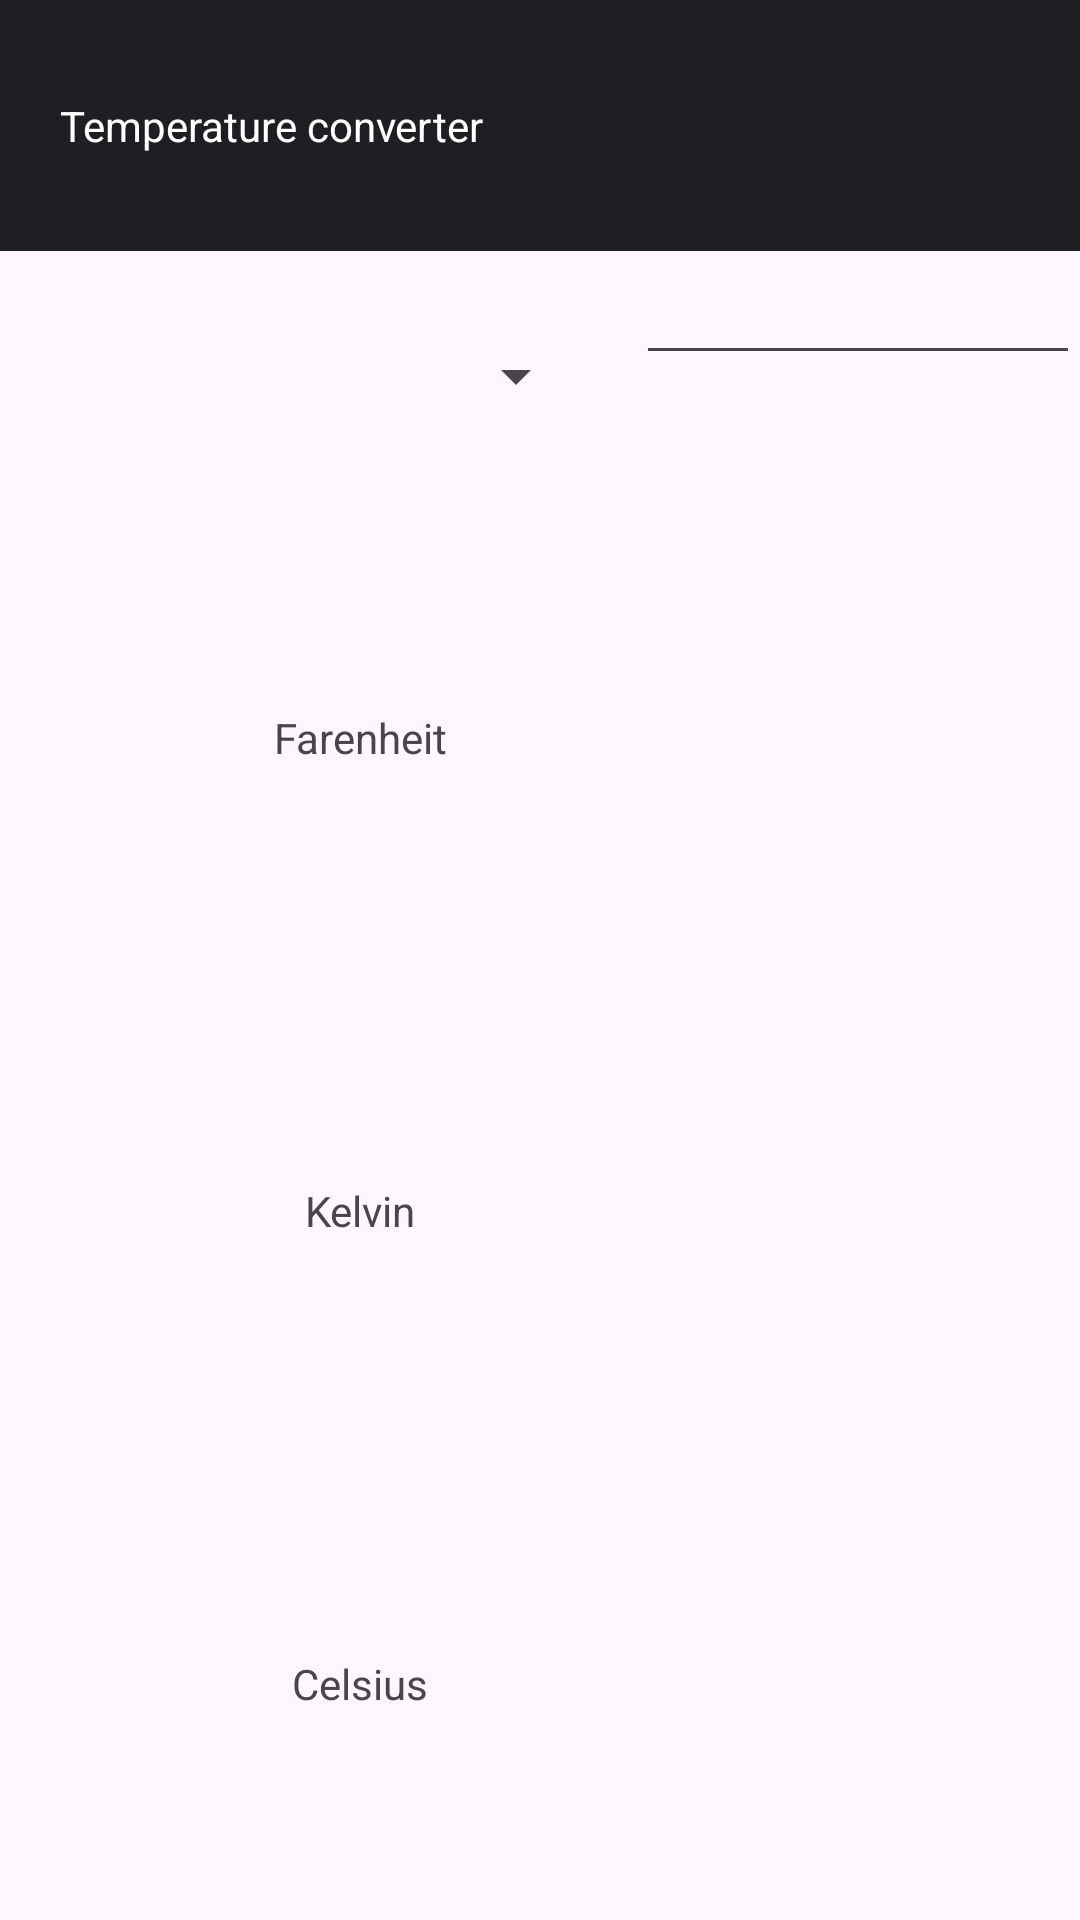

Produce the Android XML layout that renders to this screen, including the resource entries it uses.
<!-- AndroidManifest.xml: application theme Theme.Android_Conversion -->
<!-- res/layout/activity_main_cont.xml -->
<?xml version="1.0" encoding="utf-8"?>
<androidx.constraintlayout.widget.ConstraintLayout xmlns:android="http://schemas.android.com/apk/res/android"
    xmlns:app="http://schemas.android.com/apk/res-auto"
    xmlns:tools="http://schemas.android.com/tools"
    android:layout_width="match_parent"
    android:layout_height="match_parent"
    tools:context=".MainCont">

    <LinearLayout
        android:layout_width="match_parent"
        android:layout_height="match_parent"
        android:orientation="vertical"
        >

        <LinearLayout
            android:layout_width="match_parent"
            android:layout_height="match_parent"
            android:layout_weight="1"
            android:orientation="horizontal"
            app:layout_constraintStart_toStartOf="parent"
            app:layout_constraintEnd_toEndOf="parent"
            app:layout_constraintTop_toTopOf="parent">


            <TextView
                android:layout_width="match_parent"
                android:layout_height="match_parent"
                android:text="Temperature converter"
                android:background="#1e1f22"
                android:textColor="#FFFF"
                android:gravity="center|start"
                android:paddingLeft="20dp">

            </TextView>


        </LinearLayout>

        <LinearLayout
            android:layout_width="match_parent"
            android:layout_height="match_parent"
            android:layout_weight="1"
            android:orientation="horizontal"
            app:layout_constraintStart_toStartOf="parent"
            app:layout_constraintEnd_toEndOf="parent"
            app:layout_constraintTop_toTopOf="parent">

            <Spinner
                android:id="@+id/spinner"
                android:layout_width="match_parent"
                android:layout_height="match_parent"
                android:layout_marginLeft="16dp"
                android:layout_marginRight="16dp"
                android:layout_marginTop="8dp"
                android:layout_marginBottom="8dp"
                android:gravity="center"
                android:textAlignment="center"
                android:textColor="#FFFF"
                android:textSize="20dp"
                android:layout_weight="0.7"
                >
            </Spinner>


            <EditText
                android:id="@+id/inputTemperature"
                android:layout_width="match_parent"
                android:layout_weight="1"
                android:layout_height="wrap_content"
                app:layout_constraintBottom_toBottomOf="parent">

            </EditText>


        </LinearLayout>


        <LinearLayout
            android:layout_width="match_parent"
            android:layout_height="match_parent"
            android:layout_weight="0.3"
            android:gravity="center"
            android:orientation="horizontal">

            <LinearLayout
                android:layout_width="match_parent"
                android:layout_height="match_parent"
                android:layout_weight="1"
                android:orientation="vertical"
                >

                <TextView
                    android:id="@+id/modFarenheit"
                    android:layout_width="match_parent"
                    android:layout_height="match_parent"
                    android:layout_weight="1"
                    android:text="Farenheit"
                    android:gravity="center"
                    android:visibility="visible"
                    >
                </TextView>

                <TextView
                    android:id="@+id/modKelvin"
                    android:layout_width="match_parent"
                    android:layout_height="match_parent"
                    android:layout_weight="1"
                    android:text="Kelvin"
                    android:gravity="center"
                    android:visibility="visible"


                    >
                </TextView>

                <TextView
                    android:id="@+id/modCelsius"
                    android:layout_width="match_parent"
                    android:layout_height="match_parent"
                    android:layout_weight="1"
                    android:text="Celsius"
                    android:gravity="center"
                    android:visibility="visible"


                    >
                </TextView>
            </LinearLayout>

            <LinearLayout
                android:layout_width="match_parent"
                android:layout_height="match_parent"
                android:layout_weight="02"
                android:orientation="vertical"
                >

                <TextView
                    android:id="@+id/farenheit"
                    android:layout_width="match_parent"
                    android:layout_height="match_parent"
                    android:layout_weight="1"
                    android:text=""
                    android:gravity="center"
                    >
                </TextView>

                <TextView
                    android:id="@+id/kelvin"
                    android:layout_width="match_parent"
                    android:layout_height="match_parent"
                    android:layout_weight="1"
                    android:text=""
                    android:gravity="center"

                    >
                </TextView>

                <TextView
                    android:id="@+id/celsius"
                    android:layout_width="match_parent"
                    android:layout_height="match_parent"
                    android:layout_weight="1"
                    android:text=""
                    android:gravity="center"

                    >
                </TextView>
            </LinearLayout>



        </LinearLayout>

    </LinearLayout>




</androidx.constraintlayout.widget.ConstraintLayout>
<!-- resources referenced by this layout -->
<resources>
  <style name="Theme.Android_Conversion" parent="Base.Theme.Android_Conversion" />
  <style name="Base.Theme.Android_Conversion" parent="Theme.Material3.DayNight.NoActionBar">
          
          
      </style>
</resources>
